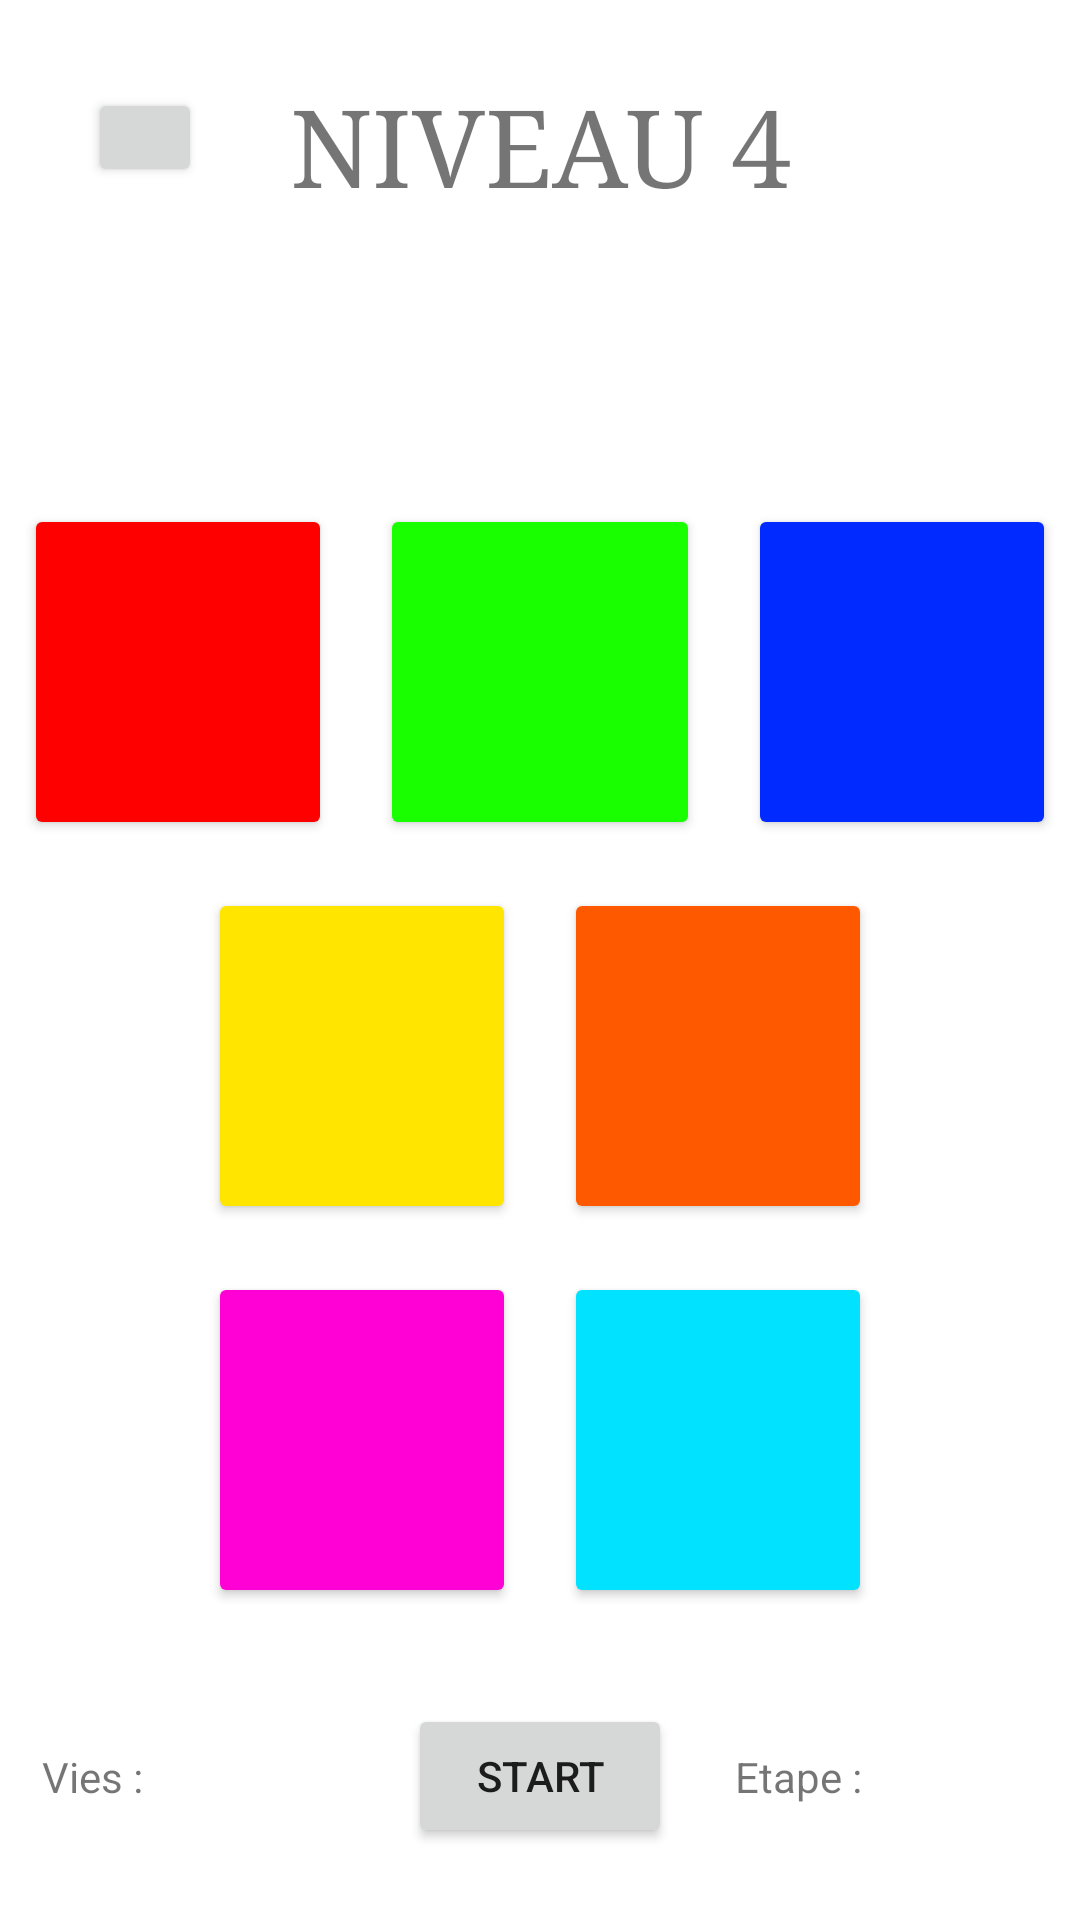

The Android layout XML behind this screen, and the referenced resources:
<!-- AndroidManifest.xml: application theme Theme.ProjetMemoryJaminonLomege -->
<!-- res/layout/activity_niveau4.xml -->
<?xml version="1.0" encoding="utf-8"?>
<androidx.constraintlayout.widget.ConstraintLayout xmlns:android="http://schemas.android.com/apk/res/android"
    xmlns:app="http://schemas.android.com/apk/res-auto"
    xmlns:tools="http://schemas.android.com/tools"
    android:layout_width="match_parent"
    android:layout_height="match_parent"
    tools:context=".Niveau4">

    <Button
        android:id="@+id/id_bouton_start"
        android:layout_width="wrap_content"
        android:layout_height="wrap_content"
        android:layout_marginStart="8dp"
        android:layout_marginTop="8dp"
        android:layout_marginEnd="8dp"
        android:layout_marginBottom="8dp"
        android:text="@string/start"
        app:layout_constraintBottom_toBottomOf="parent"
        app:layout_constraintEnd_toEndOf="parent"
        app:layout_constraintStart_toStartOf="parent"
        app:layout_constraintTop_toTopOf="@+id/guideline31" />

    <Button
        android:id="@+id/id_bouton_retour"
        android:layout_width="38dp"
        android:layout_height="33dp"
        android:layout_marginStart="8dp"
        android:layout_marginTop="8dp"
        android:layout_marginEnd="8dp"
        app:icon="@drawable/abc_vector_test"
        app:layout_constraintBottom_toTopOf="@+id/guideline30"
        app:layout_constraintEnd_toStartOf="@+id/textView9"
        app:layout_constraintStart_toStartOf="parent"
        app:layout_constraintTop_toTopOf="parent"
        app:layout_constraintVertical_bias="0.385" />

    <androidx.constraintlayout.widget.Guideline
        android:id="@+id/guideline22"
        android:layout_width="wrap_content"
        android:layout_height="wrap_content"
        android:orientation="horizontal"
        app:layout_constraintGuide_percent="0.25" />

    <androidx.constraintlayout.widget.Guideline
        android:id="@+id/guideline24"
        android:layout_width="wrap_content"
        android:layout_height="wrap_content"
        android:orientation="vertical"
        app:layout_constraintGuide_percent="0.33" />

    <androidx.constraintlayout.widget.Guideline
        android:id="@+id/guideline26"
        android:layout_width="wrap_content"
        android:layout_height="wrap_content"
        android:orientation="horizontal"
        app:layout_constraintGuide_percent="0.65" />

    <androidx.constraintlayout.widget.Guideline
        android:id="@+id/guideline27"
        android:layout_width="wrap_content"
        android:layout_height="wrap_content"
        android:orientation="horizontal"
        app:layout_constraintGuide_percent="0.45" />

    <TextView
        android:id="@+id/textView9"
        android:layout_width="wrap_content"
        android:layout_height="wrap_content"
        android:fontFamily="serif"
        android:text="@string/niveau_4"
        android:textAllCaps="true"
        android:textSize="36sp"
        app:layout_constraintBottom_toTopOf="@+id/guideline30"
        app:layout_constraintEnd_toEndOf="parent"
        app:layout_constraintStart_toStartOf="parent"
        app:layout_constraintTop_toTopOf="parent" />

    <androidx.constraintlayout.widget.Guideline
        android:id="@+id/guideline31"
        android:layout_width="wrap_content"
        android:layout_height="wrap_content"
        android:orientation="horizontal"
        app:layout_constraintGuide_percent="0.85" />

    <androidx.constraintlayout.widget.Guideline
        android:id="@+id/guideline34"
        android:layout_width="wrap_content"
        android:layout_height="wrap_content"
        android:orientation="vertical"
        app:layout_constraintGuide_percent="0.67" />

    <Button
        android:id="@+id/id_bouton_couleur_1"
        android:layout_width="0dp"
        android:layout_height="0dp"
        android:layout_marginStart="8dp"
        android:layout_marginTop="8dp"
        android:layout_marginEnd="8dp"
        android:layout_marginBottom="8dp"
        android:backgroundTint="@color/red"
        app:layout_constraintBottom_toTopOf="@+id/guideline27"
        app:layout_constraintEnd_toStartOf="@+id/guideline24"
        app:layout_constraintStart_toStartOf="parent"
        app:layout_constraintTop_toTopOf="@+id/guideline22" />

    <Button
        android:id="@+id/id_bouton_couleur_2"
        android:layout_width="0dp"
        android:layout_height="0dp"
        android:layout_marginStart="8dp"
        android:layout_marginTop="8dp"
        android:layout_marginEnd="8dp"
        android:layout_marginBottom="8dp"
        android:backgroundTint="@color/green"
        app:layout_constraintBottom_toTopOf="@+id/guideline27"
        app:layout_constraintEnd_toStartOf="@+id/guideline34"
        app:layout_constraintStart_toStartOf="@+id/guideline24"
        app:layout_constraintTop_toTopOf="@+id/guideline22" />

    <Button
        android:id="@+id/id_bouton_couleur_5"
        android:layout_width="0dp"
        android:layout_height="0dp"
        android:layout_marginStart="8dp"
        android:layout_marginTop="8dp"
        android:layout_marginEnd="8dp"
        android:layout_marginBottom="8dp"
        android:backgroundTint="@color/orange"
        app:layout_constraintBottom_toTopOf="@+id/guideline26"
        app:layout_constraintEnd_toStartOf="@+id/guideline36"
        app:layout_constraintStart_toStartOf="@+id/guideline33"
        app:layout_constraintTop_toTopOf="@+id/guideline27" />

    <Button
        android:id="@+id/id_bouton_couleur_6"
        android:layout_width="0dp"
        android:layout_height="0dp"
        android:layout_marginStart="8dp"
        android:layout_marginTop="8dp"
        android:layout_marginEnd="8dp"
        android:layout_marginBottom="8dp"
        android:backgroundTint="@color/pink"
        app:layout_constraintBottom_toTopOf="@+id/guideline31"
        app:layout_constraintEnd_toStartOf="@+id/guideline33"
        app:layout_constraintStart_toStartOf="@+id/guideline35"
        app:layout_constraintTop_toTopOf="@+id/guideline26" />

    <Button
        android:id="@+id/id_bouton_couleur_7"
        android:layout_width="0dp"
        android:layout_height="0dp"
        android:layout_marginStart="8dp"
        android:layout_marginTop="8dp"
        android:layout_marginEnd="8dp"
        android:layout_marginBottom="8dp"
        android:backgroundTint="@color/cyan"
        app:layout_constraintBottom_toTopOf="@+id/guideline31"
        app:layout_constraintEnd_toStartOf="@+id/guideline36"
        app:layout_constraintStart_toStartOf="@+id/guideline33"
        app:layout_constraintTop_toTopOf="@+id/guideline26" />

    <androidx.constraintlayout.widget.Guideline
        android:id="@+id/guideline30"
        android:layout_width="wrap_content"
        android:layout_height="wrap_content"
        android:orientation="horizontal"
        app:layout_constraintGuide_percent="0.15" />

    <androidx.constraintlayout.widget.Guideline
        android:id="@+id/guideline33"
        android:layout_width="wrap_content"
        android:layout_height="wrap_content"
        android:orientation="vertical"
        app:layout_constraintGuide_percent="0.5" />

    <androidx.constraintlayout.widget.Guideline
        android:id="@+id/guideline35"
        android:layout_width="wrap_content"
        android:layout_height="wrap_content"
        android:orientation="vertical"
        app:layout_constraintGuide_percent="0.17" />

    <androidx.constraintlayout.widget.Guideline
        android:id="@+id/guideline36"
        android:layout_width="wrap_content"
        android:layout_height="wrap_content"
        android:orientation="vertical"
        app:layout_constraintGuide_percent="0.83" />

    <Button
        android:id="@+id/id_bouton_couleur_4"
        android:layout_width="0dp"
        android:layout_height="0dp"
        android:layout_marginStart="8dp"
        android:layout_marginTop="8dp"
        android:layout_marginEnd="8dp"
        android:layout_marginBottom="8dp"
        android:backgroundTint="@color/yellow"
        app:layout_constraintBottom_toTopOf="@+id/guideline26"
        app:layout_constraintEnd_toStartOf="@+id/guideline33"
        app:layout_constraintStart_toStartOf="@+id/guideline35"
        app:layout_constraintTop_toTopOf="@+id/guideline27" />

    <Button
        android:id="@+id/id_bouton_couleur_3"
        android:layout_width="0dp"
        android:layout_height="0dp"
        android:layout_marginStart="8dp"
        android:layout_marginTop="8dp"
        android:layout_marginEnd="8dp"
        android:layout_marginBottom="8dp"
        android:backgroundTint="@color/blue"
        app:layout_constraintBottom_toTopOf="@+id/guideline27"
        app:layout_constraintEnd_toEndOf="parent"
        app:layout_constraintStart_toStartOf="@+id/guideline34"
        app:layout_constraintTop_toTopOf="@+id/guideline22" />

    <TextView
        android:id="@+id/textView12"
        android:layout_width="wrap_content"
        android:layout_height="wrap_content"
        android:layout_marginTop="8dp"
        android:layout_marginEnd="8dp"
        android:layout_marginBottom="8dp"
        android:text="@string/etape"
        app:layout_constraintBottom_toBottomOf="parent"
        app:layout_constraintEnd_toStartOf="@+id/guideline36"
        app:layout_constraintStart_toStartOf="@+id/guideline34"
        app:layout_constraintTop_toTopOf="@+id/guideline31" />

    <TextView
        android:id="@+id/id_textview_etape"
        android:layout_width="wrap_content"
        android:layout_height="wrap_content"
        android:layout_marginStart="8dp"
        android:layout_marginTop="8dp"
        android:layout_marginEnd="8dp"
        android:layout_marginBottom="8dp"
        app:layout_constraintBottom_toBottomOf="parent"
        app:layout_constraintEnd_toEndOf="parent"
        app:layout_constraintStart_toStartOf="@+id/guideline36"
        app:layout_constraintTop_toTopOf="@+id/guideline31" />

    <TextView
        android:id="@+id/textView14"
        android:layout_width="wrap_content"
        android:layout_height="wrap_content"
        android:layout_marginStart="8dp"
        android:layout_marginTop="8dp"
        android:layout_marginEnd="8dp"
        android:layout_marginBottom="8dp"
        android:text="@string/vies"
        app:layout_constraintBottom_toBottomOf="parent"
        app:layout_constraintEnd_toStartOf="@+id/guideline35"
        app:layout_constraintStart_toStartOf="parent"
        app:layout_constraintTop_toTopOf="@+id/guideline31" />

    <TextView
        android:id="@+id/id_textview_vies"
        android:layout_width="wrap_content"
        android:layout_height="wrap_content"
        android:layout_marginStart="8dp"
        android:layout_marginTop="8dp"
        android:layout_marginEnd="8dp"
        android:layout_marginBottom="8dp"
        app:layout_constraintBottom_toBottomOf="parent"
        app:layout_constraintEnd_toStartOf="@+id/guideline24"
        app:layout_constraintStart_toStartOf="@+id/guideline35"
        app:layout_constraintTop_toTopOf="@+id/guideline31" />

</androidx.constraintlayout.widget.ConstraintLayout>
<!-- resources referenced by this layout -->
<resources>
  <color name="blue">#002AFF</color>
  <color name="cyan">#00E2FF</color>
  <color name="green">#19FF00</color>
  <color name="orange">#FF5900</color>
  <color name="pink">#FF00D5</color>
  <color name="red">#FF0000</color>
  <color name="yellow">#FFE500</color>
  <string name="etape">Etape :</string>
  <string name="niveau_4">Niveau 4</string>
  <string name="start">Start</string>
  <string name="vies">Vies :</string>
  <style name="Theme.ProjetMemoryJaminonLomege" parent="Theme.MaterialComponents.DayNight.DarkActionBar">
          
          <item name="colorPrimary">@color/purple_500</item>
          <item name="colorPrimaryVariant">@color/purple_700</item>
          <item name="colorOnPrimary">@color/white</item>
          
          <item name="colorSecondary">@color/teal_200</item>
          <item name="colorSecondaryVariant">@color/teal_700</item>
          <item name="colorOnSecondary">@color/black</item>
          
          <item name="android:statusBarColor" tools:targetApi="l">?attr/colorPrimaryVariant</item>
          
      </style>
  <color name="purple_500">#FF6200EE</color>
  <color name="purple_700">#FF3700B3</color>
  <color name="white">#FFFFFFFF</color>
  <color name="teal_200">#FF03DAC5</color>
  <color name="teal_700">#FF018786</color>
  <color name="black">#FF000000</color>
</resources>
